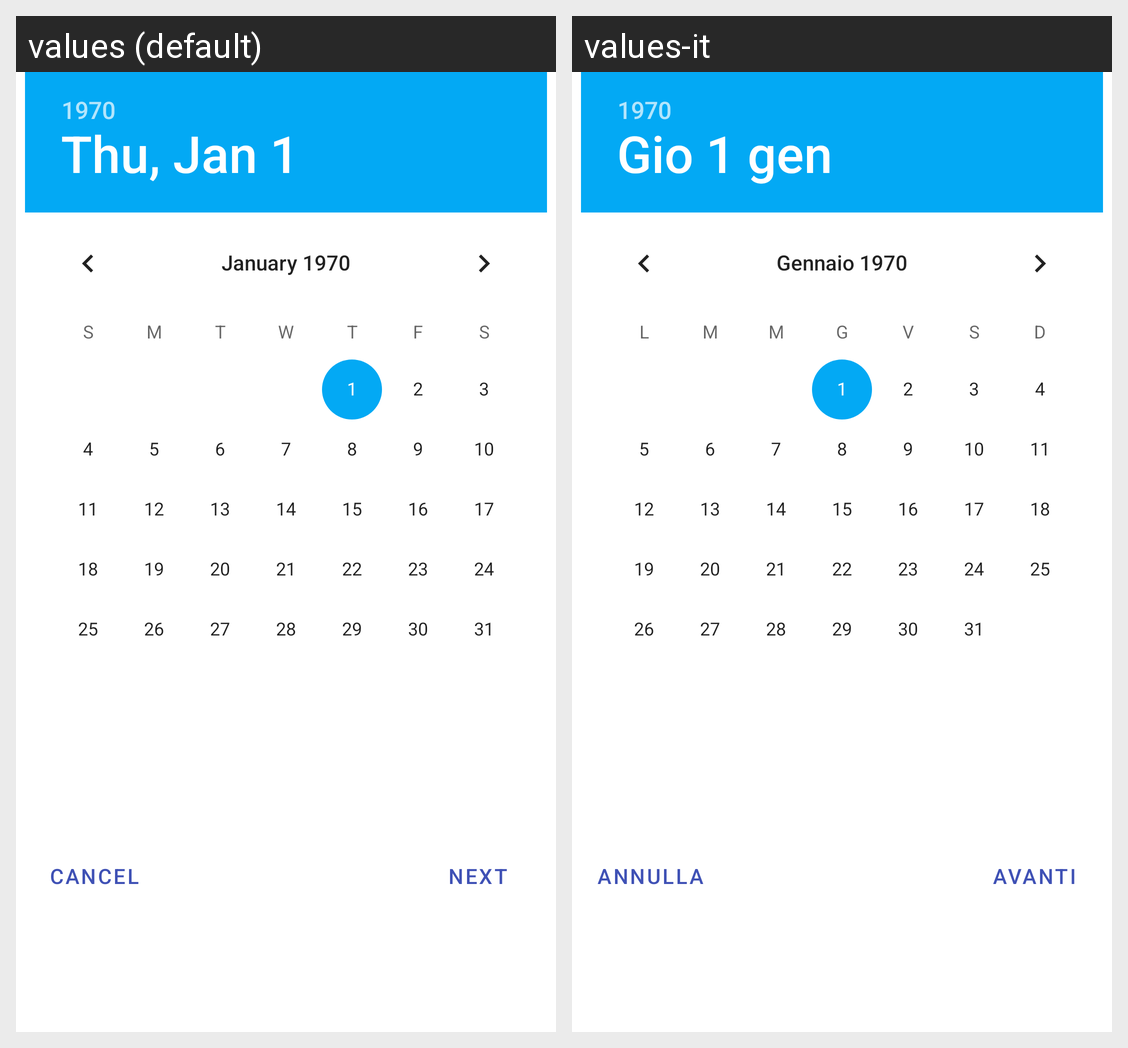

Translations of the strings shown on this Android screen, per locale in the grid:
Android screen res/layout/dialog_reminder.xml rendered under 2 locales, left to right: values (default), values-it. Device: Nexus 5 (rendered at 1080×1920; each locale shown at half size, 540×960, under a caption strip naming it); theme AppTheme.
Strings drawn on this screen, with the default value and each locale's value (text and hints the layout hard-codes, and strings that could not be matched under every locale, appear in the picture but are not listed):

dialog_cancel
  values: Cancel
  values-it: Annulla

dialog_next
  values: Next
  values-it: Avanti
